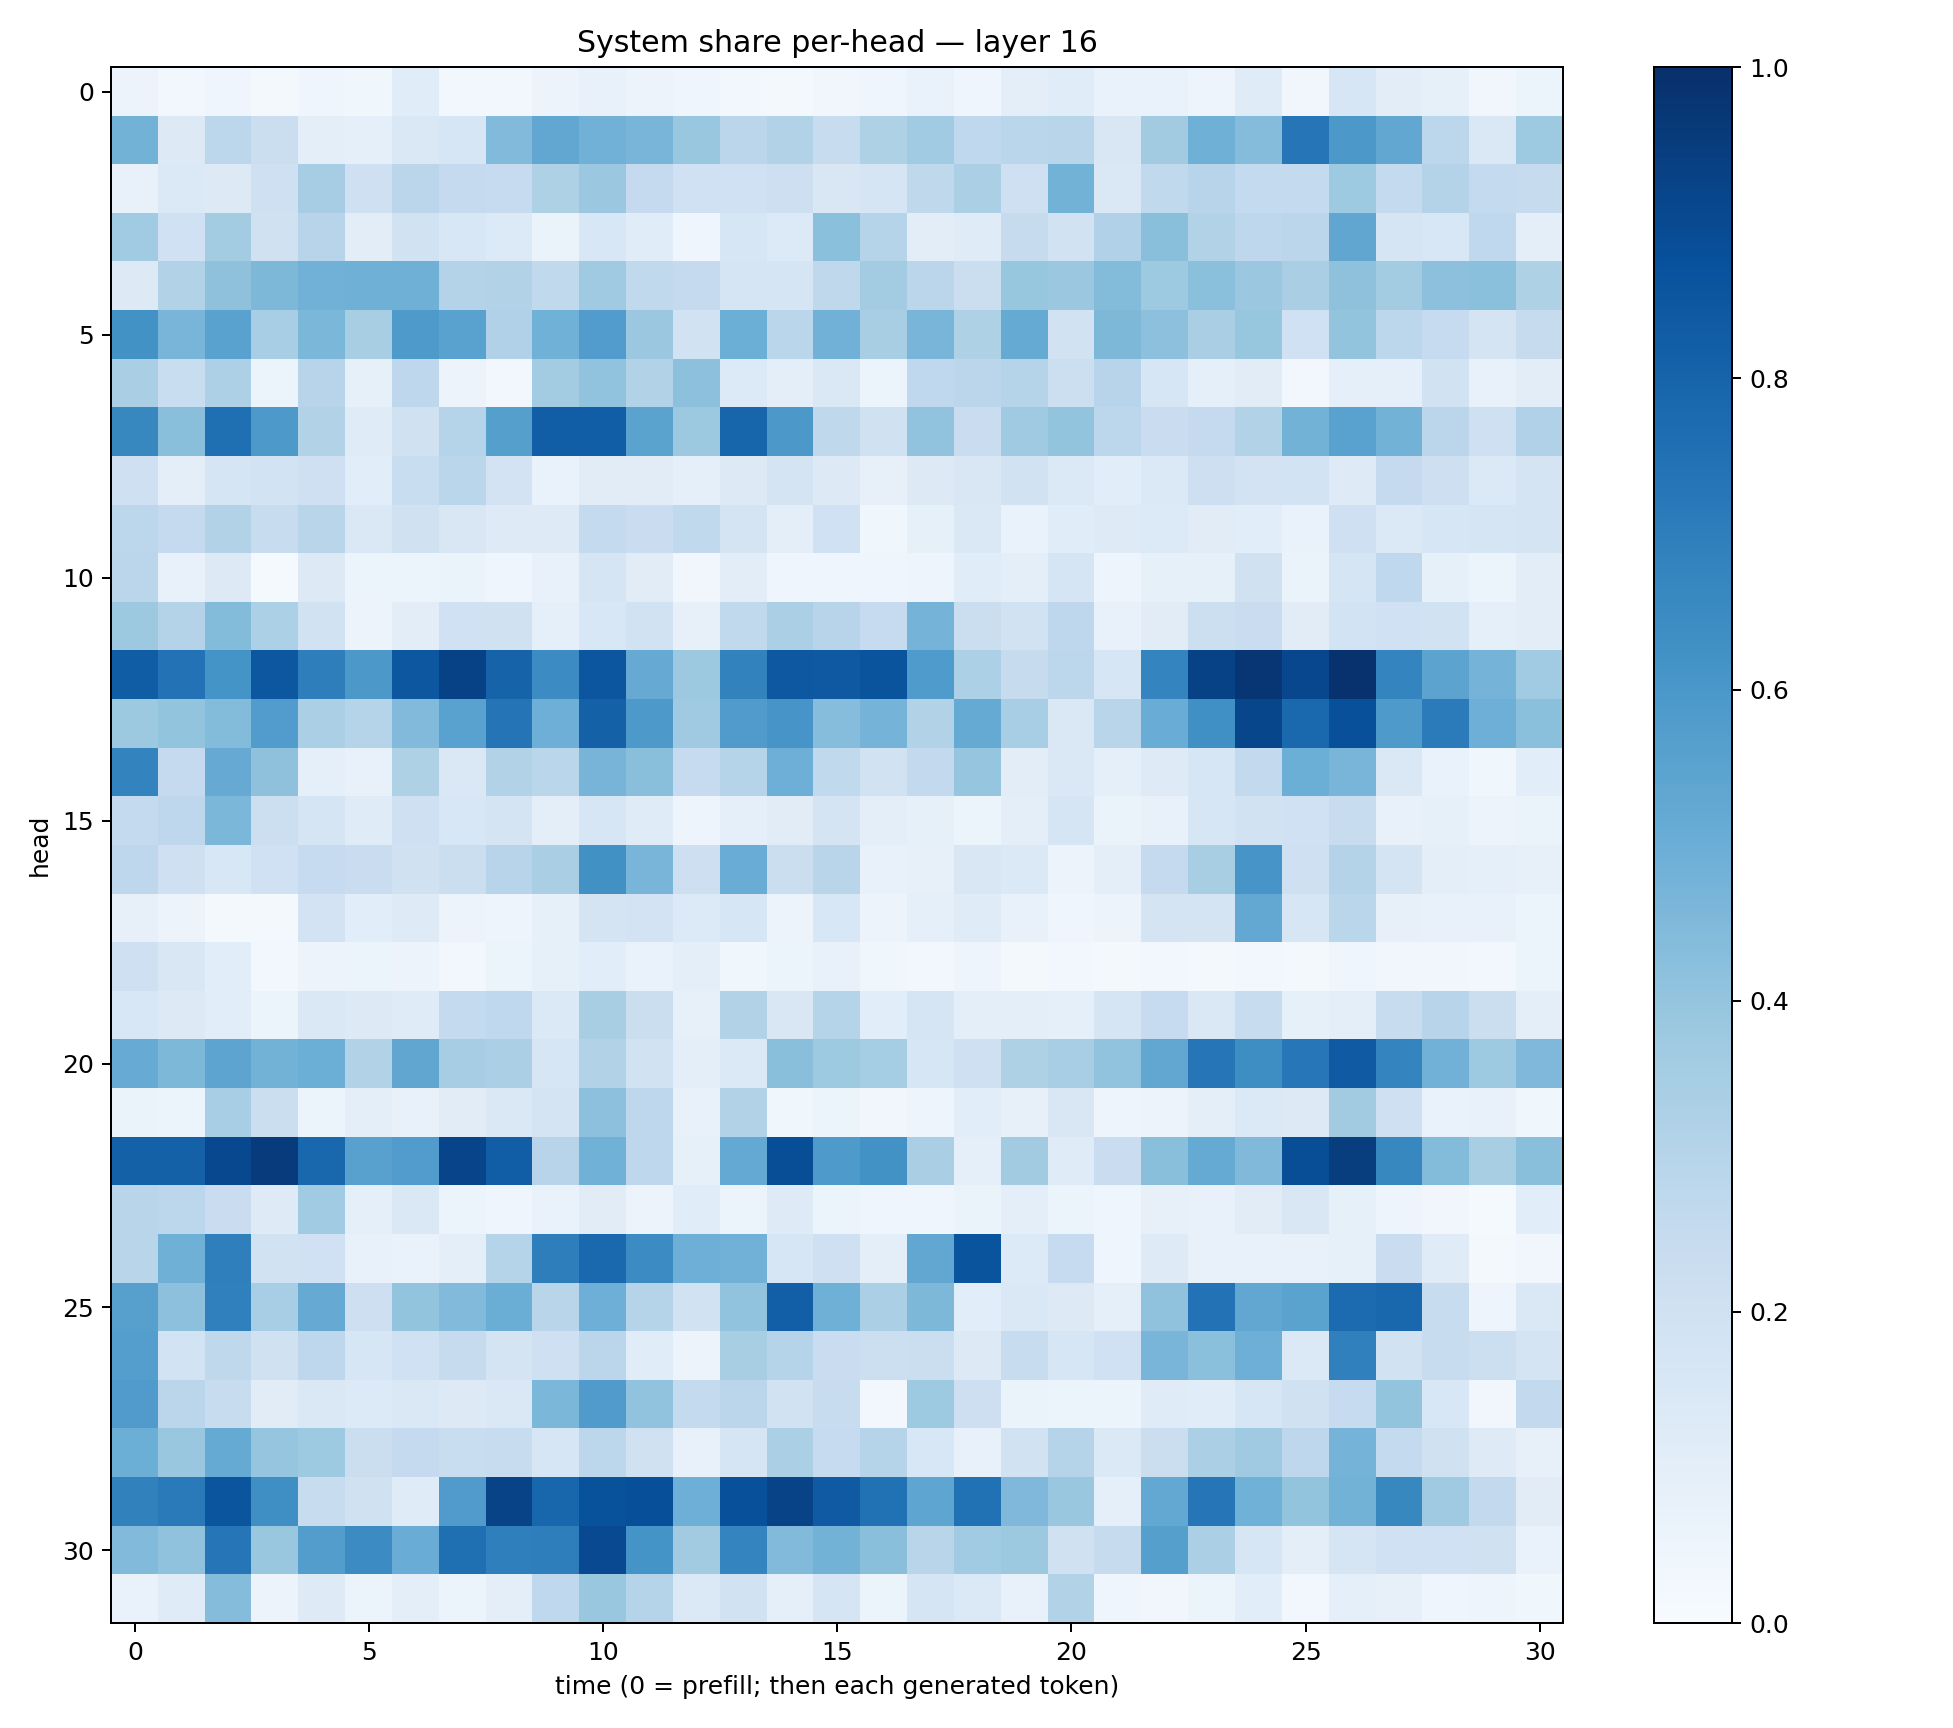

The data file committed next to this chart (first rows):
0.055750728, 0.027479103, 0.043696176, 0.02043855, 0.041771803, 0.03787869, 0.115877256, 0.027544288, 0.025011318, 0.056055777, 0.076389745, 0.057239007, 0.03999846, 0.028950704, 0.021527557, 0.03444254, 0.04331375, 0.06857437, 0.045248456, 0.10022877, 0.114507675, 0.06809041, 0.068134725, 0.047927894
0.4783, 0.1251, 0.2798, 0.2235, 0.09865, 0.09006, 0.1439, 0.1638, 0.4421, 0.5301, 0.4822, 0.4672, 0.3839, 0.2819, 0.3141, 0.2404, 0.3206, 0.3657, 0.2658, 0.2875, 0.2901, 0.1491, 0.3603, 0.4921
0.07358, 0.1374, 0.1311, 0.2053, 0.3508, 0.2051, 0.2843, 0.2523, 0.2472, 0.3223, 0.3795, 0.2536, 0.2015, 0.2013, 0.2146, 0.1502, 0.1669, 0.27, 0.3329, 0.2104, 0.4797, 0.1409, 0.2655, 0.2954
0.367, 0.2024, 0.3562, 0.1988, 0.2953, 0.1038, 0.1943, 0.1535, 0.1332, 0.06402, 0.1526, 0.1153, 0.04403, 0.16, 0.1348, 0.4213, 0.3019, 0.1026, 0.12, 0.2437, 0.1908, 0.3199, 0.4249, 0.3129
0.1278, 0.3106, 0.4129, 0.457, 0.4834, 0.4896, 0.492, 0.3051, 0.3136, 0.2626, 0.3701, 0.2634, 0.2536, 0.1717, 0.1699, 0.2711, 0.3567, 0.2815, 0.2196, 0.3932, 0.3802, 0.4414, 0.375, 0.4186
0.6215, 0.4681, 0.5523, 0.3451, 0.4609, 0.3423, 0.5895, 0.5527, 0.3182, 0.4866, 0.5762, 0.3816, 0.1903, 0.4977, 0.2881, 0.4834, 0.341, 0.4686, 0.3205, 0.5159, 0.1878, 0.4531, 0.4144, 0.337
0.3373, 0.2343, 0.3249, 0.05891, 0.2952, 0.08547, 0.2769, 0.05831, 0.02538, 0.3592, 0.4036, 0.3129, 0.4157, 0.1349, 0.09457, 0.1447, 0.06142, 0.2689, 0.2848, 0.3009, 0.2162, 0.2967, 0.1567, 0.09295
0.6614, 0.4225, 0.7556, 0.5915, 0.3153, 0.1173, 0.1957, 0.3024, 0.5648, 0.8222, 0.8211, 0.5482, 0.3776, 0.7953, 0.5959, 0.2696, 0.1984, 0.4025, 0.2296, 0.3675, 0.4012, 0.2803, 0.2285, 0.2505
0.2037, 0.09942, 0.1702, 0.1852, 0.209, 0.1093, 0.2329, 0.2866, 0.1812, 0.0695, 0.1133, 0.112, 0.08759, 0.1325, 0.1731, 0.1286, 0.08086, 0.1257, 0.1499, 0.1886, 0.1368, 0.1063, 0.1373, 0.2111
0.2789, 0.2507, 0.3122, 0.2382, 0.2902, 0.1474, 0.1981, 0.1518, 0.1236, 0.1213, 0.2565, 0.2278, 0.2653, 0.1753, 0.09406, 0.2014, 0.03719, 0.08449, 0.1463, 0.06669, 0.1138, 0.1216, 0.1345, 0.1094
0.2837, 0.07788, 0.1284, 0.01555, 0.1303, 0.05444, 0.05205, 0.06565, 0.04095, 0.07514, 0.1672, 0.112, 0.03243, 0.1035, 0.04448, 0.04116, 0.03909, 0.05023, 0.1141, 0.09762, 0.1718, 0.04881, 0.0829, 0.08256
0.3753, 0.3068, 0.4395, 0.33, 0.1908, 0.0552, 0.1031, 0.2022, 0.1988, 0.08816, 0.1544, 0.1947, 0.07973, 0.2624, 0.3357, 0.2931, 0.2484, 0.4732, 0.2206, 0.1937, 0.2759, 0.07678, 0.1133, 0.2177
0.8258, 0.7451, 0.6162, 0.8485, 0.6968, 0.5956, 0.8478, 0.9282, 0.8038, 0.6465, 0.8553, 0.5133, 0.3762, 0.6817, 0.8451, 0.8405, 0.8601, 0.5853, 0.3284, 0.246, 0.2795, 0.1614, 0.6746, 0.9269
0.3783, 0.3989, 0.4395, 0.5779, 0.3342, 0.2984, 0.4431, 0.5539, 0.7356, 0.4928, 0.8117, 0.593, 0.3709, 0.5807, 0.6084, 0.4327, 0.4747, 0.3094, 0.5187, 0.3474, 0.1446, 0.2893, 0.5058, 0.6303
0.6766, 0.2507, 0.5121, 0.4135, 0.09238, 0.07297, 0.3217, 0.1463, 0.3131, 0.2882, 0.47, 0.4237, 0.2482, 0.3025, 0.4954, 0.2634, 0.1932, 0.2589, 0.3949, 0.1024, 0.1415, 0.0893, 0.1237, 0.163
0.255, 0.2762, 0.4584, 0.2182, 0.1662, 0.1174, 0.2053, 0.1551, 0.1741, 0.09785, 0.163, 0.12, 0.04953, 0.08798, 0.1095, 0.1733, 0.09911, 0.0827, 0.06225, 0.09705, 0.1691, 0.06528, 0.07254, 0.1582
0.2764, 0.2079, 0.1549, 0.2001, 0.247, 0.2278, 0.1978, 0.221, 0.2944, 0.3362, 0.6256, 0.4671, 0.2131, 0.5043, 0.2244, 0.2921, 0.07396, 0.08124, 0.1491, 0.1395, 0.05492, 0.1005, 0.2539, 0.3423
0.0794, 0.05687, 0.02181, 0.01923, 0.1808, 0.1073, 0.1235, 0.05758, 0.04888, 0.08532, 0.1753, 0.1829, 0.1352, 0.1632, 0.05521, 0.1535, 0.05548, 0.09078, 0.12, 0.07415, 0.04579, 0.0552, 0.1744, 0.1789
0.2109, 0.1496, 0.109, 0.03062, 0.05704, 0.05315, 0.05662, 0.03046, 0.0516, 0.08514, 0.1089, 0.06954, 0.1005, 0.03753, 0.05404, 0.07515, 0.03582, 0.02908, 0.04842, 0.0212, 0.025, 0.02105, 0.02891, 0.02203
0.1529, 0.128, 0.1071, 0.05953, 0.1459, 0.1301, 0.1205, 0.2548, 0.2695, 0.1404, 0.3429, 0.225, 0.08195, 0.3152, 0.1507, 0.3035, 0.106, 0.1646, 0.09993, 0.1009, 0.09114, 0.1648, 0.2463, 0.144
0.5088, 0.4546, 0.5405, 0.4802, 0.4981, 0.3146, 0.5329, 0.3488, 0.3345, 0.1624, 0.3151, 0.1897, 0.09832, 0.1387, 0.4228, 0.3717, 0.3543, 0.1634, 0.2107, 0.3223, 0.3441, 0.4043, 0.5302, 0.7272
0.06289, 0.05273, 0.3471, 0.2247, 0.05092, 0.09654, 0.0751, 0.1121, 0.1482, 0.1776, 0.4145, 0.2764, 0.07681, 0.3094, 0.0384, 0.06058, 0.03483, 0.04745, 0.1059, 0.08172, 0.1513, 0.0489, 0.05747, 0.09666
0.8116, 0.8093, 0.9035, 0.9542, 0.7861, 0.557, 0.5778, 0.9188, 0.8234, 0.2956, 0.4876, 0.2763, 0.08528, 0.5216, 0.8865, 0.5894, 0.6249, 0.3387, 0.0873, 0.363, 0.1183, 0.2285, 0.4244, 0.5165
0.2909, 0.2784, 0.227, 0.1226, 0.3639, 0.0921, 0.1412, 0.05136, 0.04619, 0.06867, 0.1096, 0.05849, 0.1162, 0.05911, 0.1223, 0.06046, 0.04376, 0.04368, 0.06424, 0.0966, 0.05381, 0.04407, 0.07844, 0.07126
0.2892, 0.4903, 0.692, 0.188, 0.2004, 0.07514, 0.06689, 0.09624, 0.3016, 0.6965, 0.7809, 0.6449, 0.4943, 0.4839, 0.1636, 0.2085, 0.1008, 0.5283, 0.862, 0.133, 0.2464, 0.04538, 0.1228, 0.07265
0.5612, 0.4165, 0.6903, 0.3453, 0.5119, 0.2141, 0.4001, 0.4419, 0.5038, 0.2912, 0.4939, 0.3005, 0.1889, 0.404, 0.8202, 0.4916, 0.3348, 0.4534, 0.1077, 0.1418, 0.1293, 0.09139, 0.4073, 0.7423
0.5679, 0.1861, 0.2716, 0.1982, 0.2754, 0.1605, 0.2005, 0.2424, 0.1743, 0.2031, 0.2827, 0.1165, 0.05511, 0.3423, 0.3004, 0.2293, 0.2178, 0.2248, 0.1254, 0.2389, 0.1584, 0.2011, 0.4655, 0.4204
0.58, 0.2843, 0.2353, 0.1129, 0.1437, 0.1355, 0.1413, 0.1292, 0.1468, 0.4609, 0.5792, 0.4051, 0.2544, 0.282, 0.1883, 0.2353, 0.03068, 0.3743, 0.214, 0.06579, 0.06228, 0.06138, 0.1181, 0.1147
0.4987, 0.3866, 0.5195, 0.3953, 0.3724, 0.2264, 0.2539, 0.2313, 0.2361, 0.1609, 0.2786, 0.1973, 0.07196, 0.1693, 0.3346, 0.247, 0.2996, 0.1553, 0.07664, 0.1895, 0.3022, 0.1376, 0.2206, 0.3326
0.6848, 0.7135, 0.8591, 0.6347, 0.2371, 0.1991, 0.12, 0.5805, 0.9241, 0.7918, 0.868, 0.8815, 0.495, 0.876, 0.9237, 0.8366, 0.747, 0.5388, 0.749, 0.4499, 0.3855, 0.09308, 0.5271, 0.7292
0.443, 0.4085, 0.7304, 0.3884, 0.5708, 0.6481, 0.5043, 0.7559, 0.6942, 0.6974, 0.9009, 0.6137, 0.3613, 0.6729, 0.4437, 0.4792, 0.4228, 0.2899, 0.3639, 0.376, 0.1963, 0.2443, 0.5633, 0.3353
0.06752, 0.1173, 0.4346, 0.0581, 0.1226, 0.05224, 0.09793, 0.05871, 0.09938, 0.2657, 0.3906, 0.298, 0.1396, 0.1913, 0.08684, 0.1707, 0.05194, 0.1678, 0.1396, 0.07371, 0.3095, 0.04228, 0.03244, 0.05378
